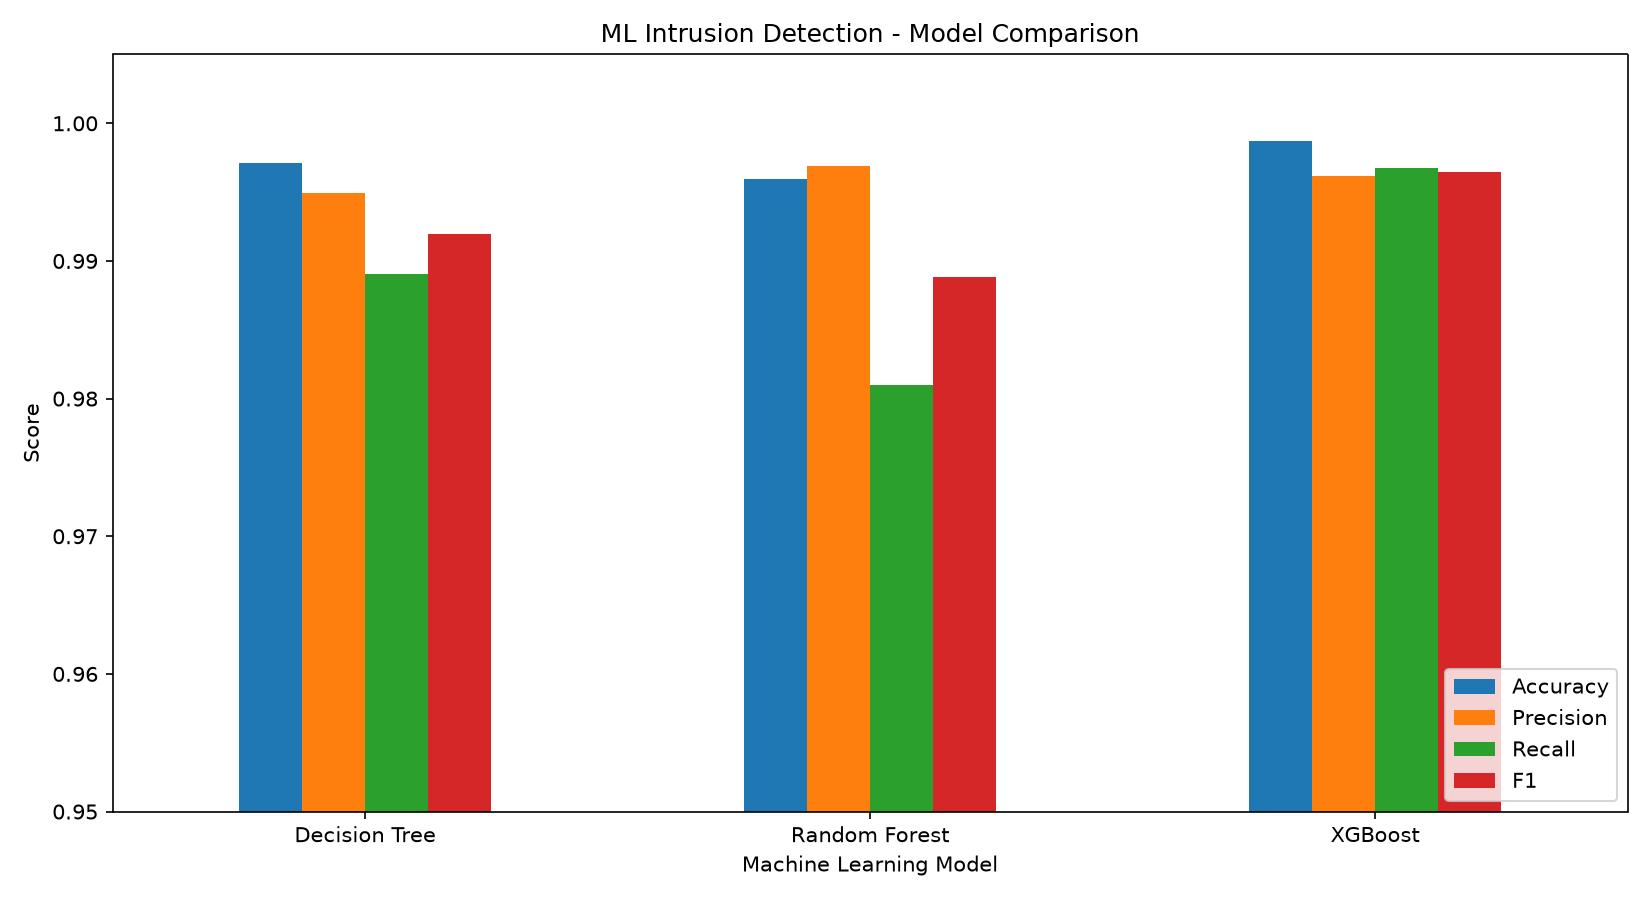

The file beside this chart, header and first rows:
Model, Accuracy, Precision, Recall, F1, False Positives, False Negatives
Decision Tree, 0.9971, 0.9949, 0.9891, 0.992, 25, 54
Random Forest, 0.996, 0.9969, 0.981, 0.9889, 15, 94
XGBoost, 0.9987, 0.9962, 0.9968, 0.9965, 19, 16
